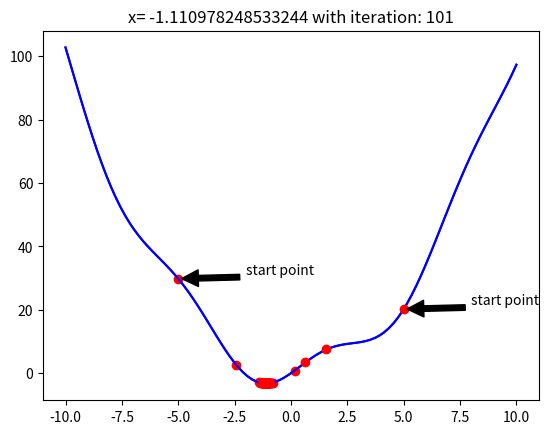

Write the Python code that produced this figure.
import numpy as np
import matplotlib.pyplot as plt

# giả sử ta có hàm số f(x) = x^2 + 5 sin(x)
# -> f'(x) = 2x + 5 cos(x)
# Có hàm số học hỏi: x(update) = x(previous) - learning_rate * f’(x)
# x* là điểm cực tiểu của hàm số f(x)
# xt là điểm sau lần lặp t ta cần tìm điểm xt gần với điểm x* nhất


def gradFx(x):
    return 2 * x + 5 * np.cos(x)


def f(x):
    return x**2 + 5 * np.sin(x)


def f2(x):
    return 1 / 2 * (x - 1) ** 2 - 2


def gradFx2(x):
    return x - 1


def preview_func(x=np.linspace(-10, 10, 100)):
    plt.plot(x, f(x), color="blue")
    return plt


def preview_func2(x=np.linspace(-10, 10, 100)):
    plt.plot(x, f2(x), color="blue")
    return plt


def draw(it, x: list, y: list):
    xl = np.linspace(-10, 10, 10)
    yl = f2(xl)
    amount = 9
    fig, axs = plt.subplots(3, 3)
    fig.suptitle("Vertically stacked subplots")
    for i in range(it - amount, it):
        for col in range(3):
            for row in range(3):
                # axs[np.abs(i-(it-1))].plot(xl, yl)
                # axs[np.abs(i-(it-1))].plot([x[i]], [y[i]], "ro")
                axs[col][row].plot(xl, yl)
                axs[col][row].plot([x[i]], [y[i]], "ro")


def gradDescent(x0, learning_rate, precision, case=1):
    x_current = x0
    y0 = f2(x0) if case == 2 else f(x0)
    it = 0
    x_point = np.array([])
    y_point = np.array([])
    plt1 = preview_func2() if case == 2 else preview_func()
    plt1.plot([x0], [y0], "ro")
    while True:
        x_new = (
            x_current - learning_rate * gradFx2(x_current)
            if case == 2
            else x_current - learning_rate * gradFx(x_current)
        )
        x_point = np.append(x_point, x_new)
        y_point = (
            np.append(y_point, f2(x_new)) if case == 2 else np.append(y_point, f(x_new))
        )
        y_rs = f2(x_new) if case == 2 else f(x_new)
        plt1.plot([x_new], [y_rs], "ro")
        if abs(x_new - x_current) < precision:
            break
        x_current = x_new
        it += 1
    plt.title(f"x= {x_new} with iteration: {it}")
    plt.annotate(
        "start point",
        xy=(x0, y0),
        xytext=(x0 + 3, y0 + 1.5),
        arrowprops=dict(facecolor="black", shrink=0.05),
    )
    plt1.show()
    return x_new, it


c = 1
l_r = 0.3
thresh = 0.001
x, it = gradDescent(-5, l_r, thresh, case=c)
x, it = gradDescent(5, l_r, thresh, case=c)
print(f"x :{x}, iterate: {it}")
